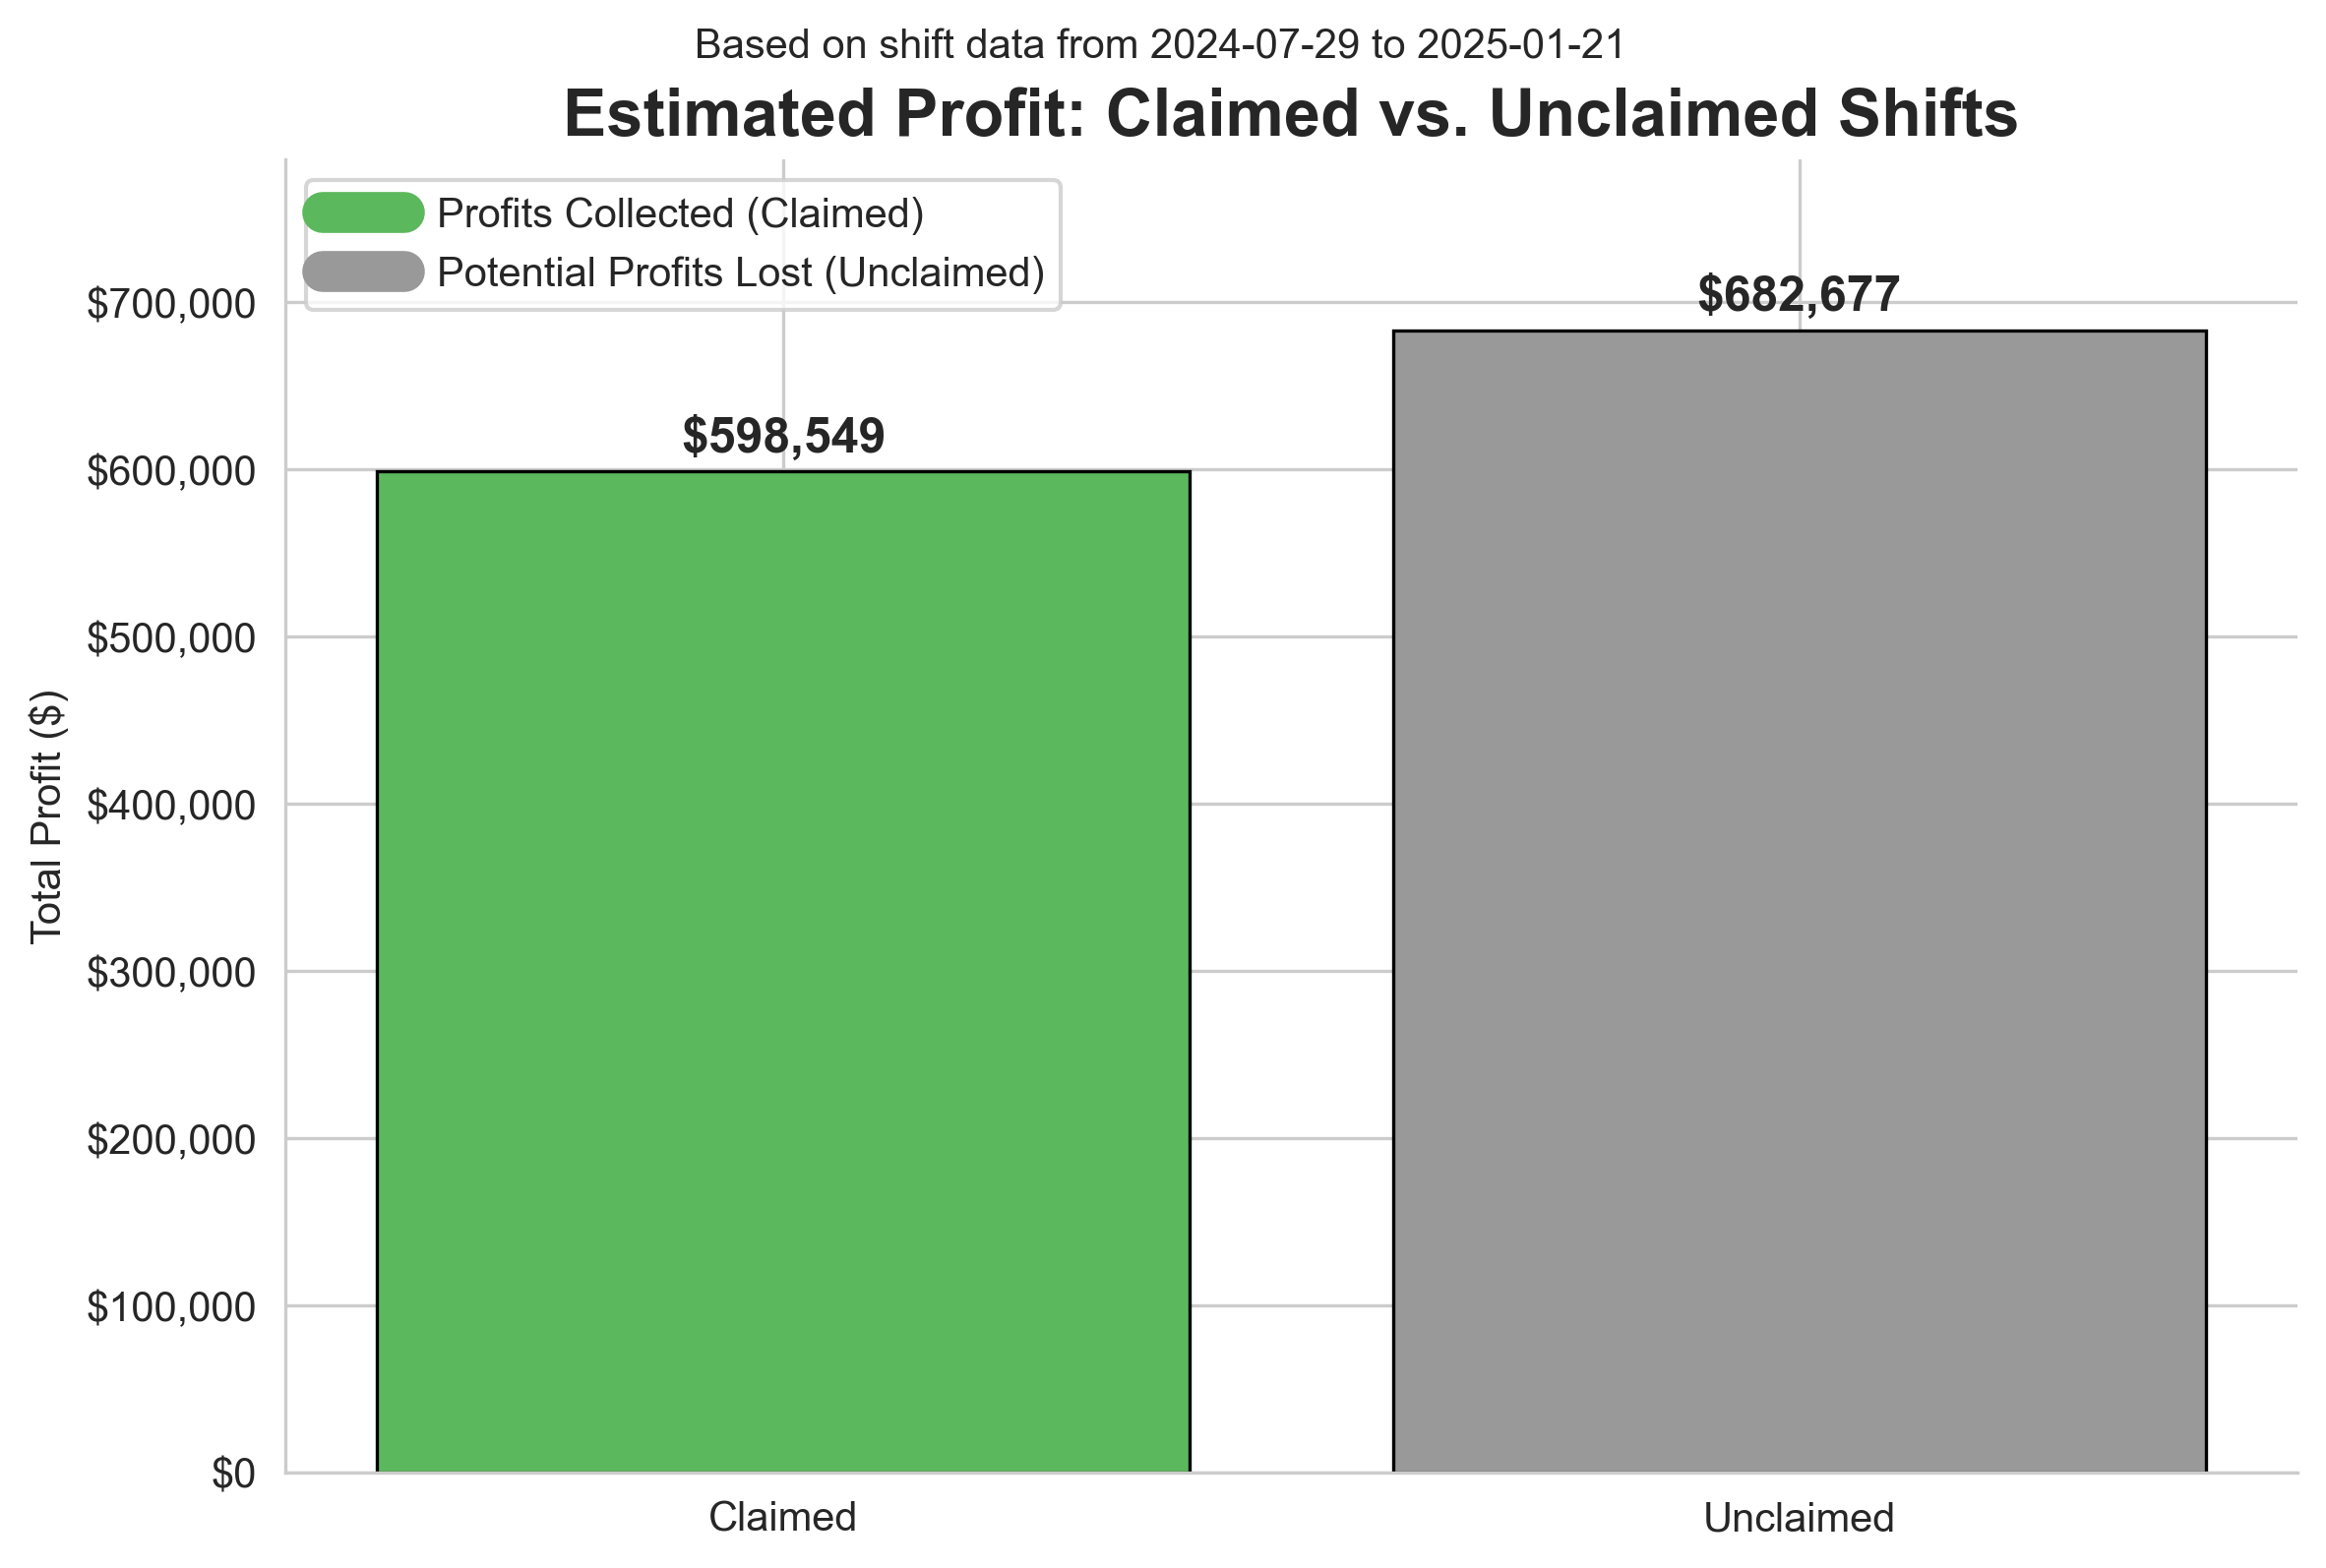

The Python source for this figure:
# Import necessary libraries
import pandas as pd
import matplotlib.pyplot as plt
from matplotlib.ticker import FuncFormatter
import seaborn as sns

# Set Seaborn style for better visuals
sns.set_style("whitegrid")

# Read CSV file and parse specific columns as datetime
df = pd.read_csv("shifts_final.csv", parse_dates=["SHIFT_START_AT", "OFFER_VIEWED_AT", "CLAIMED_AT"])

# Convert relevant columns to numeric, coercing errors (invalid values become NaN)
df["PAY_RATE"] = pd.to_numeric(df["PAY_RATE"], errors='coerce')
df["CHARGE_RATE"] = pd.to_numeric(df["CHARGE_RATE"], errors='coerce')
df["DURATION"] = pd.to_numeric(df["DURATION"], errors='coerce')

# Track the overall time range of the data
earliest_view = df["OFFER_VIEWED_AT"].min()
latest_activity = max(df["OFFER_VIEWED_AT"].max(), df["CLAIMED_AT"].max())

# Split the dataframe into claimed and unclaimed shifts
claimed_df = df[df["CLAIMED"].astype(str).str.lower() == "true"]
unclaimed_df = df[df["CLAIMED"].astype(str).str.lower() != "true"]

# Calculate profit for claimed shifts: (CHARGE_RATE - PAY_RATE) * DURATION
claimed_profit = ((claimed_df["CHARGE_RATE"] - claimed_df["PAY_RATE"]) * claimed_df["DURATION"]).sum()

# For unclaimed shifts:
# 1. Group by SHIFT_ID and get the highest pay rate offered
max_offers = unclaimed_df.groupby("SHIFT_ID")["PAY_RATE"].max().reset_index()

# 2. Merge with a representative (first) shift per SHIFT_ID to get CHARGE_RATE and DURATION
merged_unclaimed = pd.merge(
    unclaimed_df.drop_duplicates("SHIFT_ID", keep="first"),
    max_offers,
    on="SHIFT_ID",
    suffixes=("", "_MAX")  # Avoid name collision
)

# 3. Estimate potential unclaimed profit using max PAY_RATE offered
unclaimed_profit = ((merged_unclaimed["CHARGE_RATE"] - merged_unclaimed["PAY_RATE_MAX"]) * merged_unclaimed["DURATION"]).sum()

# Create bar plot for claimed vs unclaimed profits
fig, ax = plt.subplots(figsize=(8, 6))
bars = ax.bar(
    ["Claimed", "Unclaimed"],                          # X-axis categories
    [claimed_profit, unclaimed_profit],                # Y-axis values
    color=["#5cb85c", "#999999"],                      # Green for claimed, gray for unclaimed
    edgecolor='black',
    linewidth=0.8
)

# Format y-axis ticks as currency
formatter = FuncFormatter(lambda x, _: f"${x:,.0f}")
ax.yaxis.set_major_formatter(formatter)

# Add value labels on top of each bar
for bar in bars:
    height = bar.get_height()
    ax.text(
        bar.get_x() + bar.get_width() / 2,
        height + 0.01 * height,
        f"${height:,.0f}",
        ha='center',
        va='bottom',
        fontsize=12,
        fontweight='bold'
    )

# Set plot title and subtitle
ax.set_title("Estimated Profit: Claimed vs. Unclaimed Shifts", fontsize=16, weight='bold')
fig.suptitle(f"Based on shift data from {earliest_view.date()} to {latest_activity.date()}", fontsize=10, y=0.91)

# Label the Y-axis
ax.set_ylabel("Total Profit ($)")

# Set Y-axis limit slightly above the higher of the two bars
ax.set_ylim(0, max(claimed_profit, unclaimed_profit) * 1.15)

# Create custom legend lines for visual explanation
custom_lines = [
    plt.Line2D([0], [0], color='#5cb85c', lw=10),
    plt.Line2D([0], [0], color='#999999', lw=10)
]
ax.legend(custom_lines, ["Profits Collected (Claimed)", "Potential Profits Lost (Unclaimed)"], loc="upper left")

# Remove top/right spines for a cleaner look
sns.despine()

# Adjust layout and save figure to file
plt.tight_layout(rect=[0, 0.03, 1, 0.95])
plt.savefig("1a_Estimated_Profit_Claimed_vs_Unclaimed_Shifts.png", dpi=300, bbox_inches='tight')

# Uncomment below to display plot
# plt.show()
